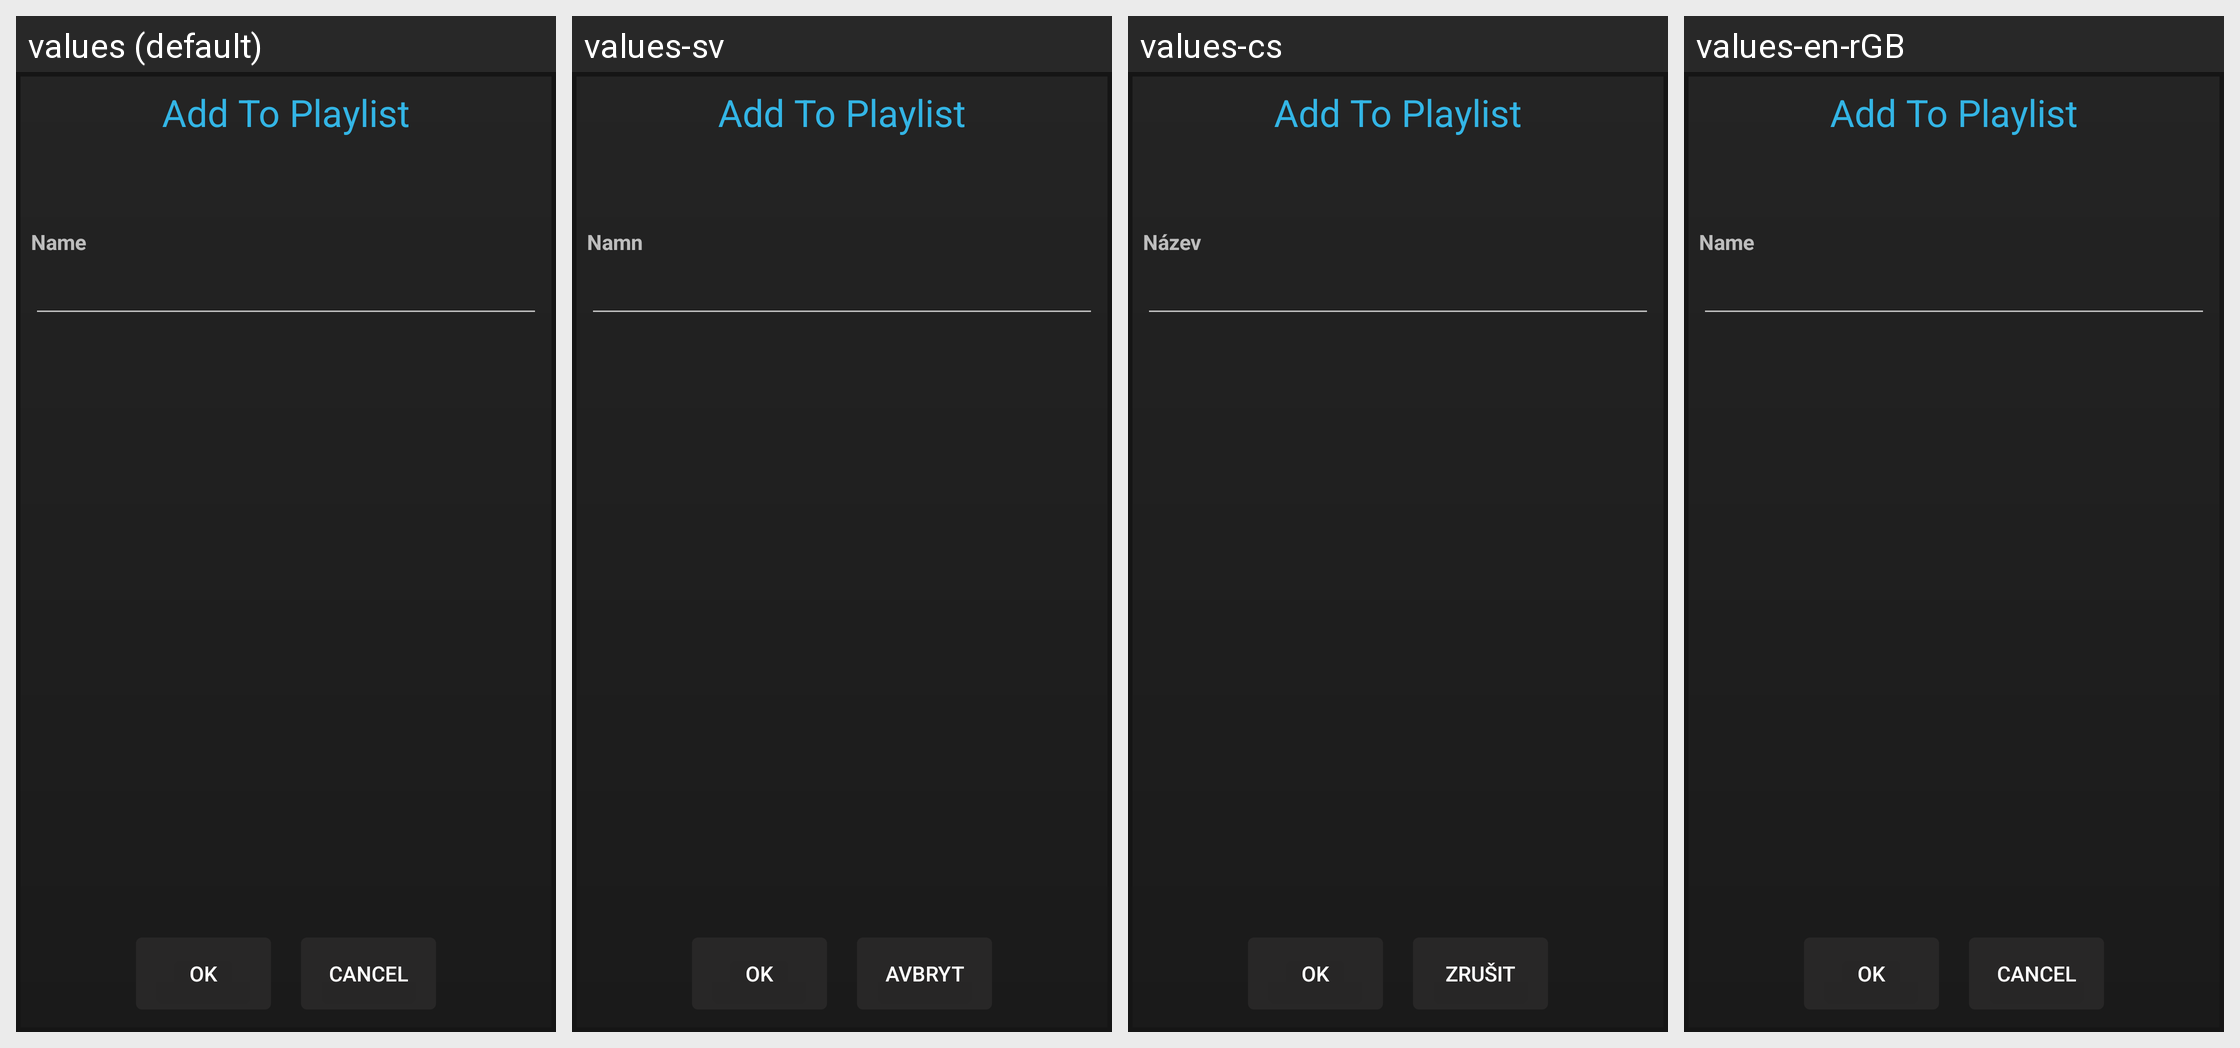

Strings drawn on this Android screen and how each of the app's shown locales translates them:
Android screen res/layout/add_to_playlist_popup.xml rendered under 4 locales, left to right: values (default), values-sv, values-cs, values-en-rGB. Device: Nexus 5 (rendered at 1080×1920; each locale shown at half size, 540×960, under a caption strip naming it); theme AppTheme.
Other locales in the repository, not shown: values-af, values-am, values-ar, values-as, values-az, values-be, values-bg, values-bg-rBG, values-bn, values-bs, values-ca, values-da, values-de, values-de-rDE, values-el, values-en-rIN, values-en-rXC, values-es, values-es-rAR, values-es-rCO, values-es-rES, values-es-rMX, values-es-rUS, values-et, values-et-rEE, values-eu, values-fa, values-fi, values-fr, values-fr-rCA, values-fr-rFR, values-gl, values-gsw, values-gu, values-he, values-hi, values-hr, values-hu, values-hy, values-id, values-in, values-is, values-is-rIS, values-it, values-iw, values-ja, values-ka, values-kk, values-km, values-kn, values-ko, values-ky, values-lo, values-lt, values-lt-rLT, values-lv, values-mk, values-ml, values-mn, values-mr, values-ms, values-my, values-nb, values-ne, values-nl, values-or, values-pa, values-pl, values-pt, values-pt-rBR, values-pt-rPT, values-ro, values-ru, values-si, values-sk, values-sl, values-sl-rSI, values-sq, values-sr, values-sw, values-ta, values-te, values-th, values-tl, values-tr, values-uk, values-ur, values-uz, values-vi, values-zh-rCN, values-zh-rHK, values-zh-rTW, values-zu.
Strings drawn on this screen, with the default value and each locale's value (text and hints the layout hard-codes, and strings that could not be matched under every locale, appear in the picture but are not listed):

btn_ok
  values: OK
  values-sv: OK
  values-cs: OK
  values-en-rGB: OK

btn_cancel
  values: Cancel
  values-sv: Avbryt
  values-cs: Zrušit
  values-en-rGB: Cancel

lbl_name
  values: Name
  values-sv: Namn
  values-cs: Název
  values-en-rGB: Name
